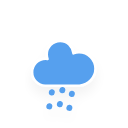
t = 0.00 s
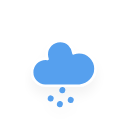
t = 0.25 s
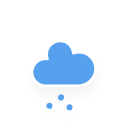
t = 2.25 s
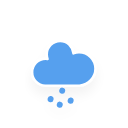
t = 4.25 s
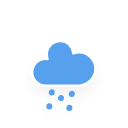
t = 6.25 s

The animated SVG that drew these frames (rendered in a browser with its animation timeline set to each time). Animation: 1 CSS @keyframes rule; one cycle of 8.25 s, repeats indefinitely.

<?xml version="1.0" encoding="utf-8"?>
<!-- (c) ammap.com | SVG weather icons -->
<svg
    version="1.1"
    xmlns="http://www.w3.org/2000/svg"
    xmlns:xlink="http://www.w3.org/1999/xlink"
    width="128"
    height="128"
    viewbox="0 0 64 64">
    <defs>
        <filter id="blur" width="200%" height="200%">
            <feGaussianBlur in="SourceAlpha" stdDeviation="3"/>
            <feOffset dx="0" dy="4" result="offsetblur"/>
            <feComponentTransfer>
                <feFuncA type="linear" slope="0.05"/>
            </feComponentTransfer>
            <feMerge> 
                <feMergeNode/>
                <feMergeNode in="SourceGraphic"/> 
            </feMerge>
        </filter>
        <style type="text/css">
/*
** RAIN
*/
@keyframes am-weather-rain {
  0% {
    stroke-dashoffset: 0;
  }

  100% {
    stroke-dashoffset: -100;
  }
}

.am-weather-rain-1 {
  -webkit-animation-name: am-weather-rain;
     -moz-animation-name: am-weather-rain;
      -ms-animation-name: am-weather-rain;
          animation-name: am-weather-rain;
  -webkit-animation-duration: 8s;
     -moz-animation-duration: 8s;
      -ms-animation-duration: 8s;
          animation-duration: 8s;
  -webkit-animation-timing-function: linear;
     -moz-animation-timing-function: linear;
      -ms-animation-timing-function: linear;
          animation-timing-function: linear;
  -webkit-animation-iteration-count: infinite;
     -moz-animation-iteration-count: infinite;
      -ms-animation-iteration-count: infinite;
          animation-iteration-count: infinite;
}

.am-weather-rain-2 {
  -webkit-animation-name: am-weather-rain;
     -moz-animation-name: am-weather-rain;
      -ms-animation-name: am-weather-rain;
          animation-name: am-weather-rain;
  -webkit-animation-delay: 0.25s;
     -moz-animation-delay: 0.25s;
      -ms-animation-delay: 0.25s;
          animation-delay: 0.25s;
  -webkit-animation-duration: 8s;
     -moz-animation-duration: 8s;
      -ms-animation-duration: 8s;
          animation-duration: 8s;
  -webkit-animation-timing-function: linear;
     -moz-animation-timing-function: linear;
      -ms-animation-timing-function: linear;
          animation-timing-function: linear;
  -webkit-animation-iteration-count: infinite;
     -moz-animation-iteration-count: infinite;
      -ms-animation-iteration-count: infinite;
          animation-iteration-count: infinite;
}
</style>
    </defs>
    <g filter="url(#blur)" id="rainy-7">
        <g transform="translate(20,10)">
            <g>
                <path d="M47.7,35.4c0-4.6-3.7-8.2-8.2-8.2c-1,0-1.9,0.2-2.8,0.5c-0.3-3.4-3.1-6.2-6.6-6.2c-3.7,0-6.7,3-6.7,6.7c0,0.8,0.2,1.6,0.4,2.3    c-0.3-0.1-0.7-0.1-1-0.1c-3.7,0-6.7,3-6.7,6.7c0,3.6,2.9,6.6,6.5,6.7l17.2,0C44.2,43.3,47.7,39.8,47.7,35.4z" fill="#57A0EE" stroke="white" stroke-linejoin="round" stroke-width="1.2" transform="translate(-20,-11)"/>
            </g>
        </g>
        <g transform="translate(31,46), rotate(10)">
            <line class="am-weather-rain-1" fill="none" stroke="#57A0EE" stroke-dasharray="0.1,7" stroke-linecap="round" stroke-width="3" transform="translate(-5,1)" x1="0" x2="0" y1="0" y2="8" />
            <line class="am-weather-rain-2" fill="none" stroke="#57A0EE" stroke-dasharray="0.1,7" stroke-linecap="round" stroke-width="3" transform="translate(0,-1)" x1="0" x2="0" y1="0" y2="8" />
            <line class="am-weather-rain-1" fill="none" stroke="#57A0EE" stroke-dasharray="0.1,7" stroke-linecap="round" stroke-width="3" transform="translate(5,0)" x1="0" x2="0" y1="0" y2="8" />
        </g>
    </g>
</svg>